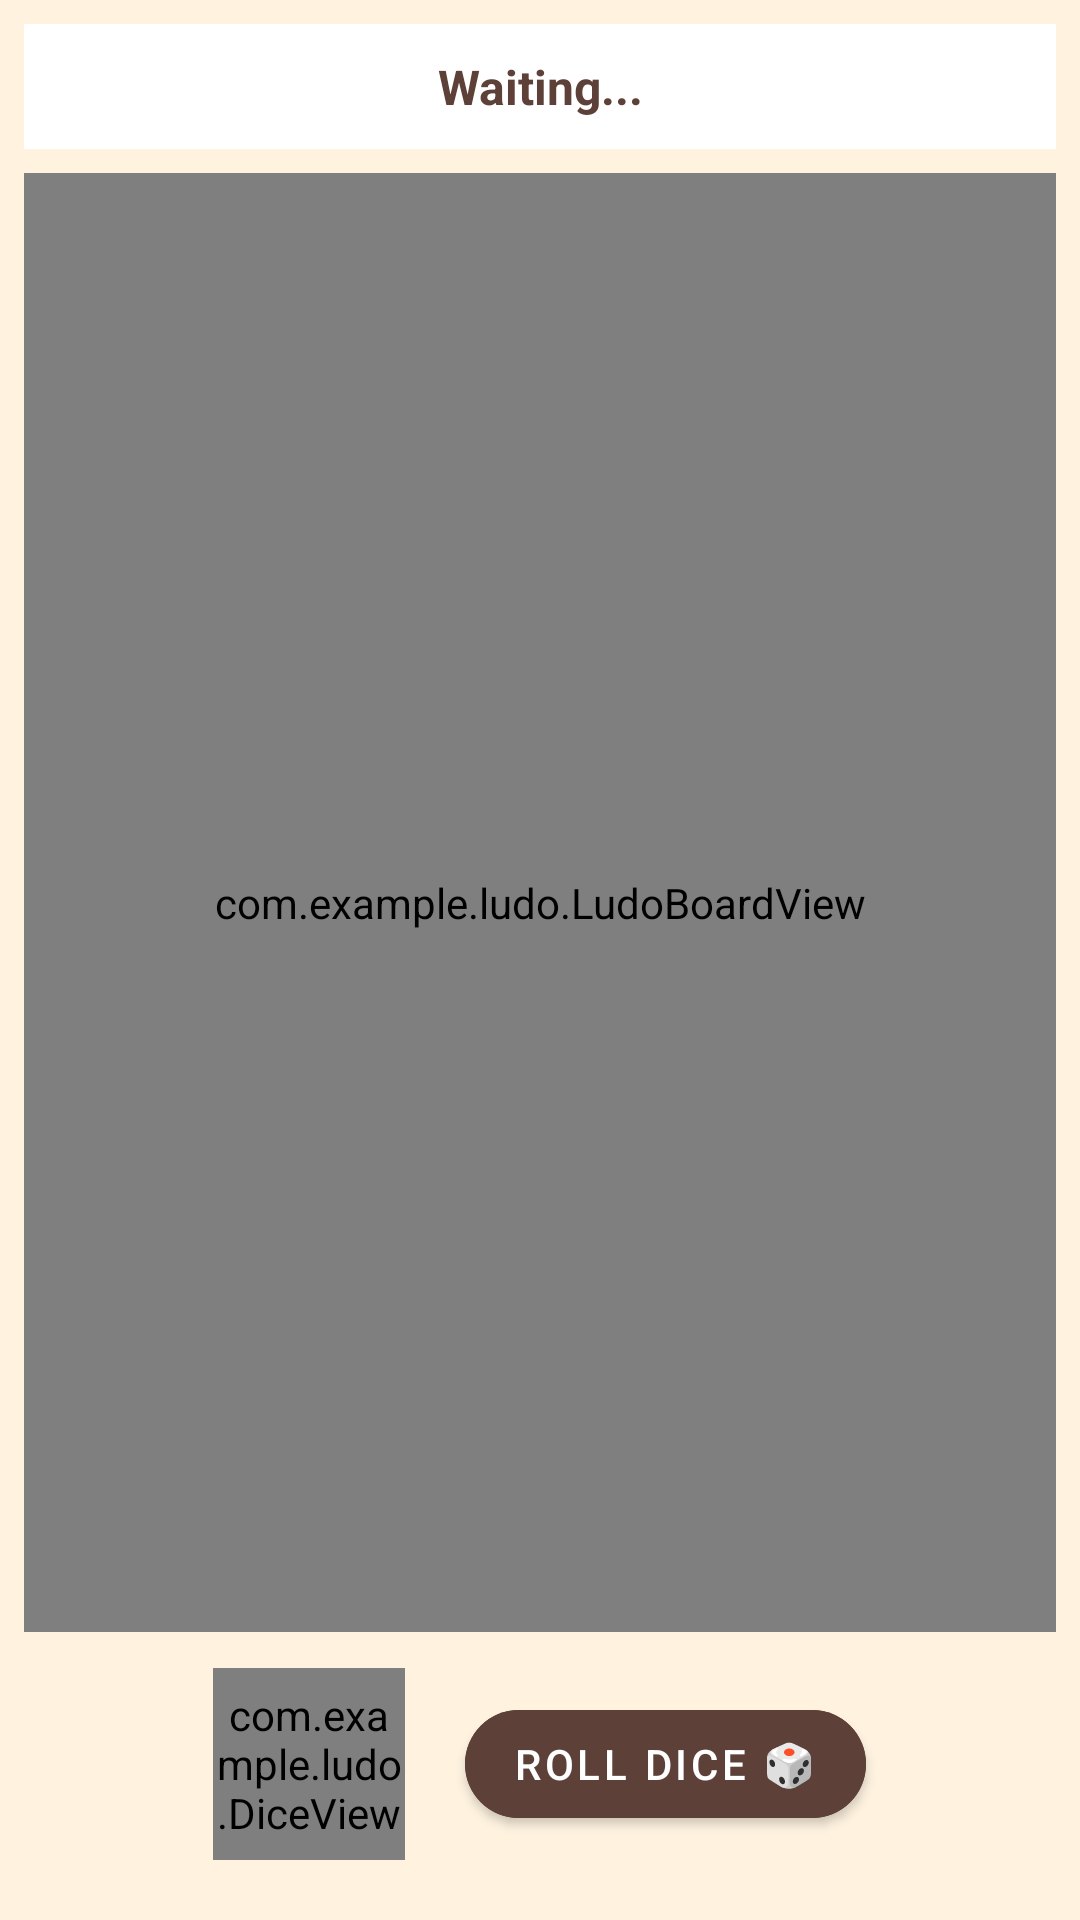

Produce the Android XML layout that renders to this screen, including the resource entries it uses.
<!-- AndroidManifest.xml: application theme Theme.LudoOffline -->
<!-- res/layout/activity_game.xml -->
<?xml version="1.0" encoding="utf-8"?>
<LinearLayout xmlns:android="http://schemas.android.com/apk/res/android"
    xmlns:app="http://schemas.android.com/apk/res-auto"
    android:layout_width="match_parent"
    android:layout_height="match_parent"
    android:orientation="vertical"
    android:background="#FFF3E0"
    android:padding="8dp">

    <TextView
        android:id="@+id/tvStatus"
        android:layout_width="match_parent"
        android:layout_height="wrap_content"
        android:textSize="16sp"
        android:textStyle="bold"
        android:textColor="#5D4037"
        android:gravity="center"
        android:padding="10dp"
        android:background="#FFFFFF"
        android:text="Waiting..." />

    <com.example.ludo.LudoBoardView
        android:id="@+id/boardView"
        android:layout_width="match_parent"
        android:layout_height="0dp"
        android:layout_weight="1"
        android:layout_marginTop="8dp" />

    <LinearLayout
        android:layout_width="match_parent"
        android:layout_height="wrap_content"
        android:orientation="horizontal"
        android:gravity="center"
        android:padding="12dp">

        <com.example.ludo.DiceView
            android:id="@+id/diceView"
            android:layout_width="64dp"
            android:layout_height="64dp" />

        <com.google.android.material.button.MaterialButton
            android:id="@+id/btnRoll"
            android:layout_width="wrap_content"
            android:layout_height="wrap_content"
            android:layout_marginStart="20dp"
            android:text="Roll Dice 🎲"
            app:cornerRadius="24dp"
            android:backgroundTint="#5D4037" />
    </LinearLayout>

</LinearLayout>
<!-- resources referenced by this layout -->
<resources>
  <style name="Theme.LudoOffline" parent="Theme.MaterialComponents.DayNight.NoActionBar">
          <item name="colorPrimary">#3F51B5</item>
          <item name="colorPrimaryDark">#303F9F</item>
          <item name="colorAccent">#FF4081</item>
      </style>
</resources>
